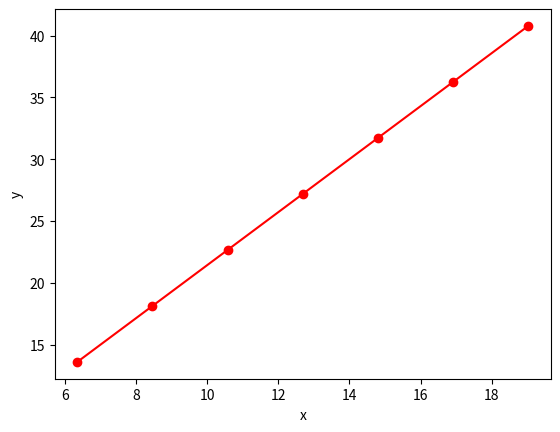

Here is the Python script that generated this plot:
import numpy as np
import matplotlib.pyplot as plt

## program obrazujący w postaci animacji tor ruchu auta w kolejnych sekundach ruchu na podstawie położenia pocz
## położenia końcowego i prędkości

class Drive_by:
    def __init__(self, v, ptA, ptB):
        self.velocity = v
        self.start = np.array(ptA)
        self.end = np.array(ptB)
        self.step = 1
        self.trajectory = []

    def create_trajectory(self):
        vec_real = np.array(self.end - self.start)      # wspolrzedne wektora rzeczywistego
        len_vec_real = np.linalg.norm(vec_real)         # dlugosc wektora rzeczywistego
        vec_u = [vec_real[0]/len_vec_real, vec_real[1]/len_vec_real]        # wspolrzedne wektora jednostkowego(majacego dlugosc 1)
        for i in range(3, 10, 1):         # tworze trajektorie od 1s do  10 s, co 1s
            x = vec_u[0] * self.velocity * i
            y = vec_u[1] * self.velocity * i
            self.trajectory.append((x, y))
        print(self.trajectory)

    def create_chart(self):
        self.create_trajectory()
        fig = plt.figure()
        x, y = zip(*self.trajectory)
        plt.xlabel("x")
        plt.ylabel("y")
        plt.plot(x, y, 'ro', linestyle="-")
        plt.show()

    def create_animation(self):
        pass


a = Drive_by(5, (2, 3), (9, 18))
a.create_chart()
